Run: headless pygame with SDL's dummy video driver; simulated clock (each Clock.tick advances the game by its frame time, no real sleeping); random seed 0; keys injected as events and as key.get_pressed() state; no mouse input.
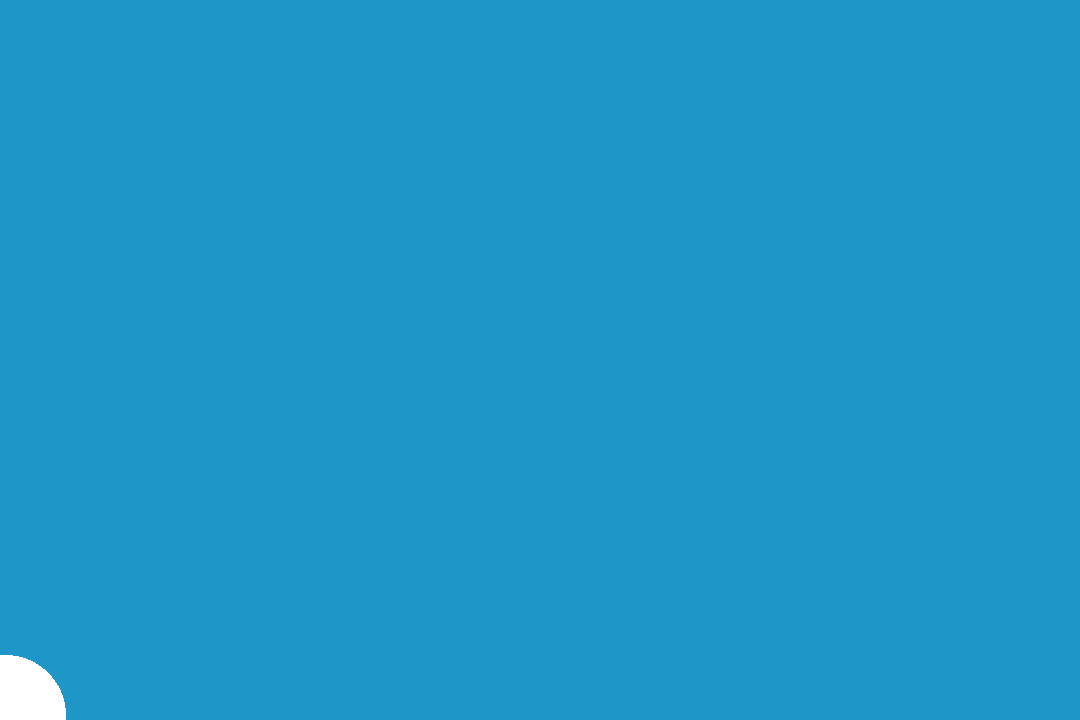
Frame 1 of 4 · flips 1–60 · no input
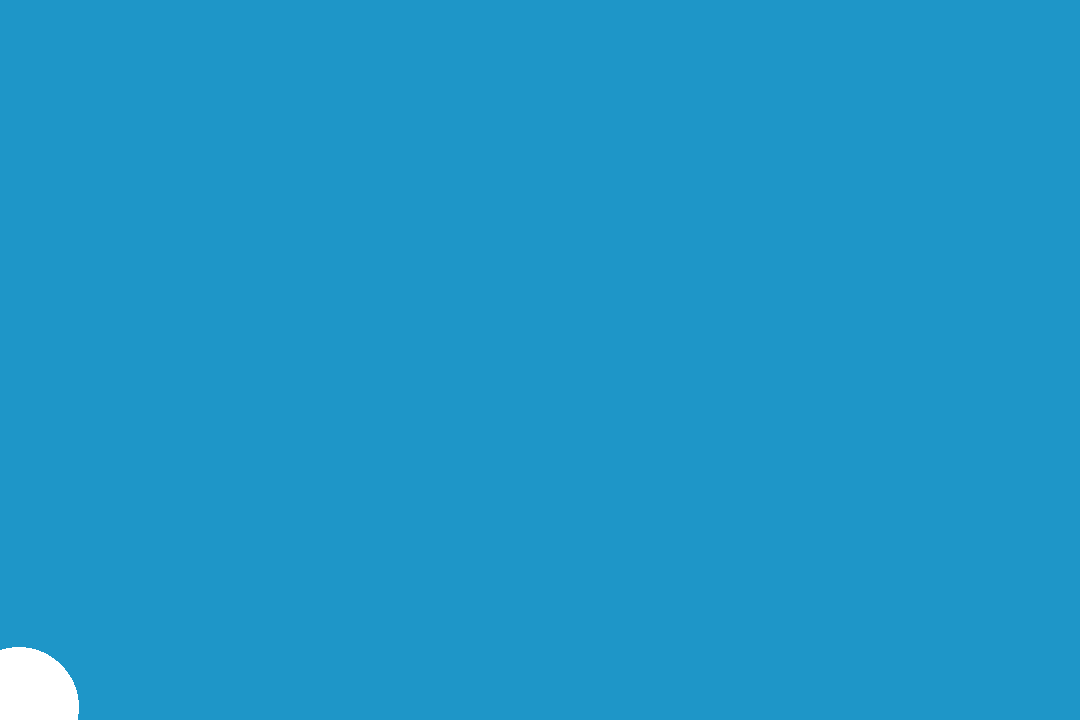
Frame 2 of 4 · flips 61–180 · tapped SPACE, RETURN · held RIGHT (→), D
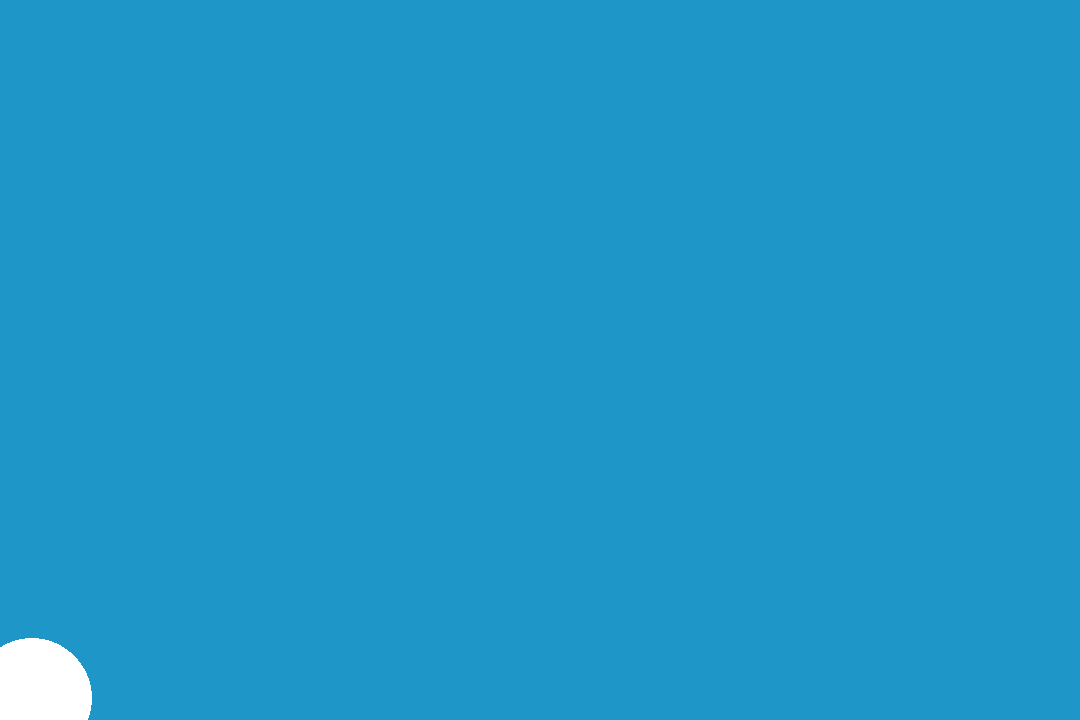
Frame 3 of 4 · flips 181–300 · held DOWN (↓), S
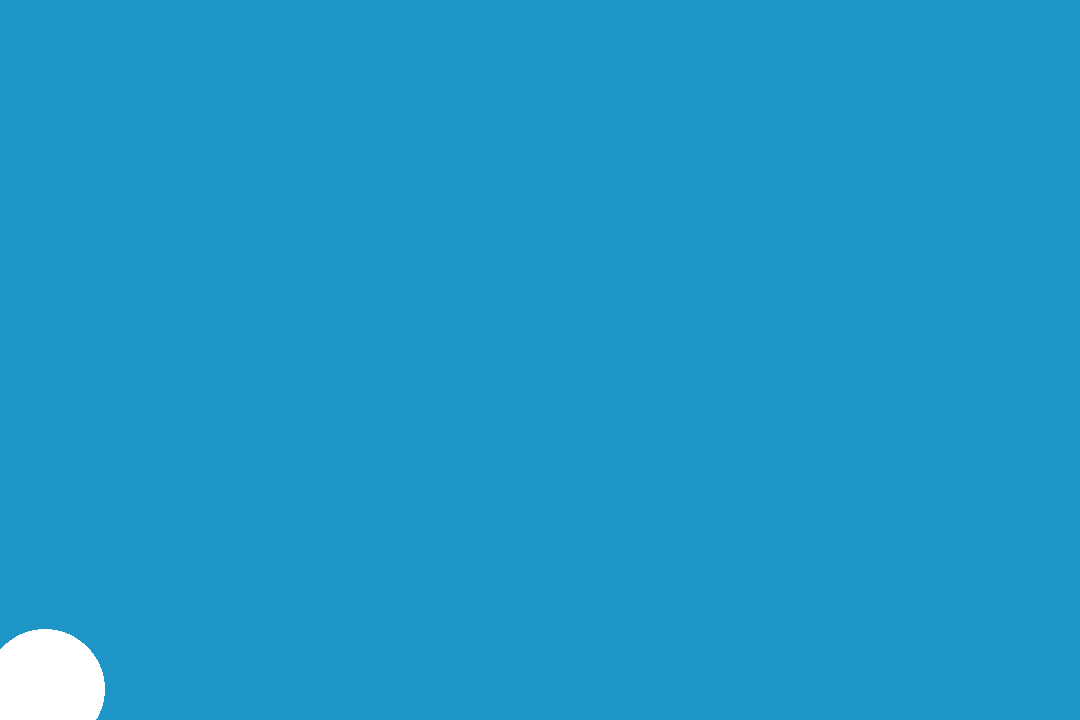
Frame 4 of 4 · flips 301–420 · held LEFT (←), A, UP (↑), W

The pygame program that drew these frames:

import pygame

pygame.init()

SCREEN_WIDTH = 1080
SCREEN_HEIGHT = 720

xpos = 0
ypos = SCREEN_HEIGHT
# xpos1 = SCREEN_WIDTH
# ypos1 = SCREEN_HEIGHT

xspeed = SCREEN_WIDTH * 0.0001
yspeed = SCREEN_HEIGHT * -0.0001


screen = pygame.display.set_mode((SCREEN_WIDTH, SCREEN_HEIGHT))

run = True
while run:
    screen.fill((30, 150, 200))
    for event in pygame.event.get():
        if event.type == pygame.QUIT:
            run = False

    pygame.draw.circle(screen, (255, 255, 255), (xpos, ypos), 60)
    # pygame.draw.circle(screen, (255, 255, 255), (0, ypos1), 60)
    # pygame.draw.circle(screen, (255, 255, 255), (xpos1, 0), 60)

    xpos = xpos + xspeed
    ypos = ypos + yspeed

    pygame.display.update()
